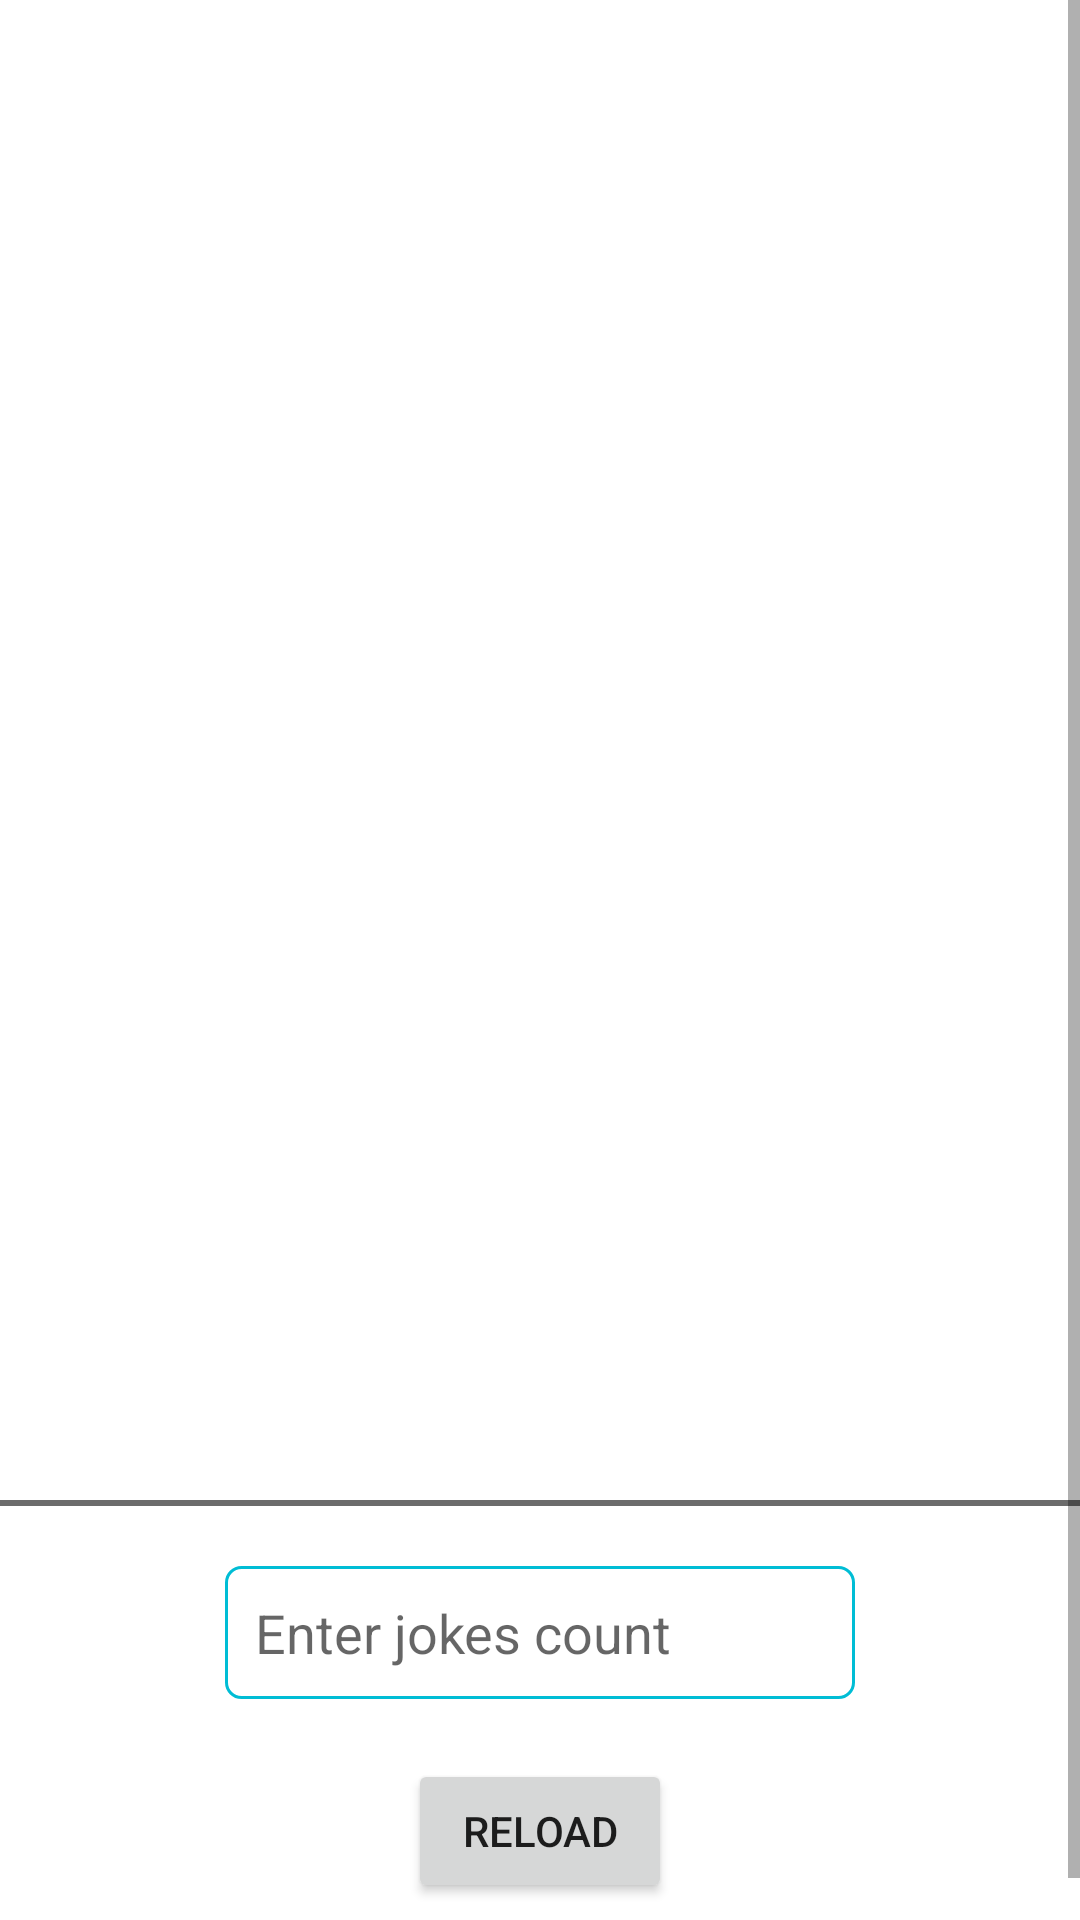

This screen was rendered from an Android layout file. Write that file and the resources it references.
<!-- AndroidManifest.xml: application theme Theme.HdhgTestJokes -->
<!-- res/layout/jokes_fragment.xml -->
<?xml version="1.0" encoding="utf-8"?>
<ScrollView xmlns:android="http://schemas.android.com/apk/res/android"
    xmlns:app="http://schemas.android.com/apk/res-auto"
    xmlns:tools="http://schemas.android.com/tools"
    android:layout_width="match_parent"
    android:layout_height="match_parent">

    <androidx.constraintlayout.widget.ConstraintLayout
        android:id="@+id/main"
        android:layout_width="match_parent"
        android:layout_height="match_parent"
        tools:context=".presentation.view.JokesFragment">

        <androidx.recyclerview.widget.RecyclerView
            android:id="@+id/jokes_list"
            android:layout_width="match_parent"
            android:layout_height="500dp"
            app:layout_constraintBottom_toTopOf="@+id/delimiter"
            app:layout_constraintEnd_toEndOf="parent"
            app:layout_constraintStart_toStartOf="parent"
            app:layout_constraintTop_toTopOf="parent"
            tools:listitem="@layout/joke_row" />

        <View
            android:id="@+id/delimiter"
            android:layout_width="match_parent"
            android:layout_height="2dp"
            app:layout_constraintStart_toStartOf="parent"
            app:layout_constraintBottom_toTopOf="@+id/jokes_count"
            app:layout_constraintEnd_toEndOf="parent"
            app:layout_constraintTop_toBottomOf="@+id/jokes_list"
            android:background="@color/grey"/>

        <EditText
            android:id="@+id/jokes_count"
            android:layout_width="wrap_content"
            android:layout_height="wrap_content"
            android:layout_marginTop="20dp"
            android:background="@drawable/normal_background"
            android:ems="10"
            android:hint="@string/count"
            android:inputType="number"
            android:padding="10dp"
            app:layout_constraintBottom_toTopOf="@+id/reload_button"
            app:layout_constraintEnd_toEndOf="parent"
            app:layout_constraintStart_toStartOf="parent"
            app:layout_constraintTop_toBottomOf="@+id/delimiter" />

        <Button
            android:id="@+id/reload_button"
            android:layout_width="wrap_content"
            android:layout_height="wrap_content"
            android:layout_marginTop="20dp"
            android:layout_marginBottom="20dp"
            android:text="@string/reload"
            app:layout_constraintBottom_toTopOf="@+id/jokes_list"
            app:layout_constraintEnd_toEndOf="parent"
            app:layout_constraintStart_toStartOf="parent"
            app:layout_constraintTop_toBottomOf="@+id/jokes_count" />


    </androidx.constraintlayout.widget.ConstraintLayout>
</ScrollView>
<!-- res/layout/joke_row.xml (included above) -->
<?xml version="1.0" encoding="utf-8"?>
<LinearLayout xmlns:android="http://schemas.android.com/apk/res/android"
    xmlns:tools="http://schemas.android.com/tools"
    android:layout_width="match_parent"
    android:layout_height="wrap_content"
    android:orientation="horizontal">

    <TextView
        android:id="@+id/joke_text"
        style="@style/Theme.HdhgTestJokes.Text"
        android:layout_width="match_parent"
        android:layout_height="wrap_content"
        android:padding="15dp"
        tools:text="@tools:sample/lorem/random"/>

</LinearLayout>
<!-- resources referenced by this layout -->
<resources>
  <color name="grey">#6C6C6C</color>
  <!-- drawable normal_background (drawable) -->
  <?xml version="1.0" encoding="utf-8"?>
  <shape xmlns:android="http://schemas.android.com/apk/res/android">
      <solid android:color="#ffffff" />
      <stroke android:width="1dp" android:color="@color/primary" />
      <corners android:radius="5dp" />
  </shape>
  <string name="count">Enter jokes count</string>
  <string name="reload">Reload</string>
  <style name="Theme.HdhgTestJokes.Text" parent="Widget.AppCompat.TextView">
          <item name="android:textSize">16sp</item>
          <item name="android:textColor">@color/black</item>
      </style>
  <style name="Theme.HdhgTestJokes" parent="Theme.MaterialComponents.DayNight.DarkActionBar">
          
          <item name="colorPrimary">@color/primary</item>
          <item name="colorPrimaryVariant">@color/primary_variant</item>
          <item name="colorOnPrimary">@color/white</item>
          
          <item name="colorSecondary">@color/teal_200</item>
          <item name="colorSecondaryVariant">@color/teal_700</item>
          <item name="colorOnSecondary">@color/black</item>
          
          <item name="android:statusBarColor" tools:targetApi="l">?attr/colorPrimaryVariant</item>
          
      </style>
  <color name="primary">#00bdd5</color>
  <color name="black">#FF000000</color>
  <color name="primary_variant">#FF018786</color>
  <color name="white">#FFFFFFFF</color>
  <color name="teal_200">#FF03DAC5</color>
  <color name="teal_700">#FF018786</color>
</resources>
